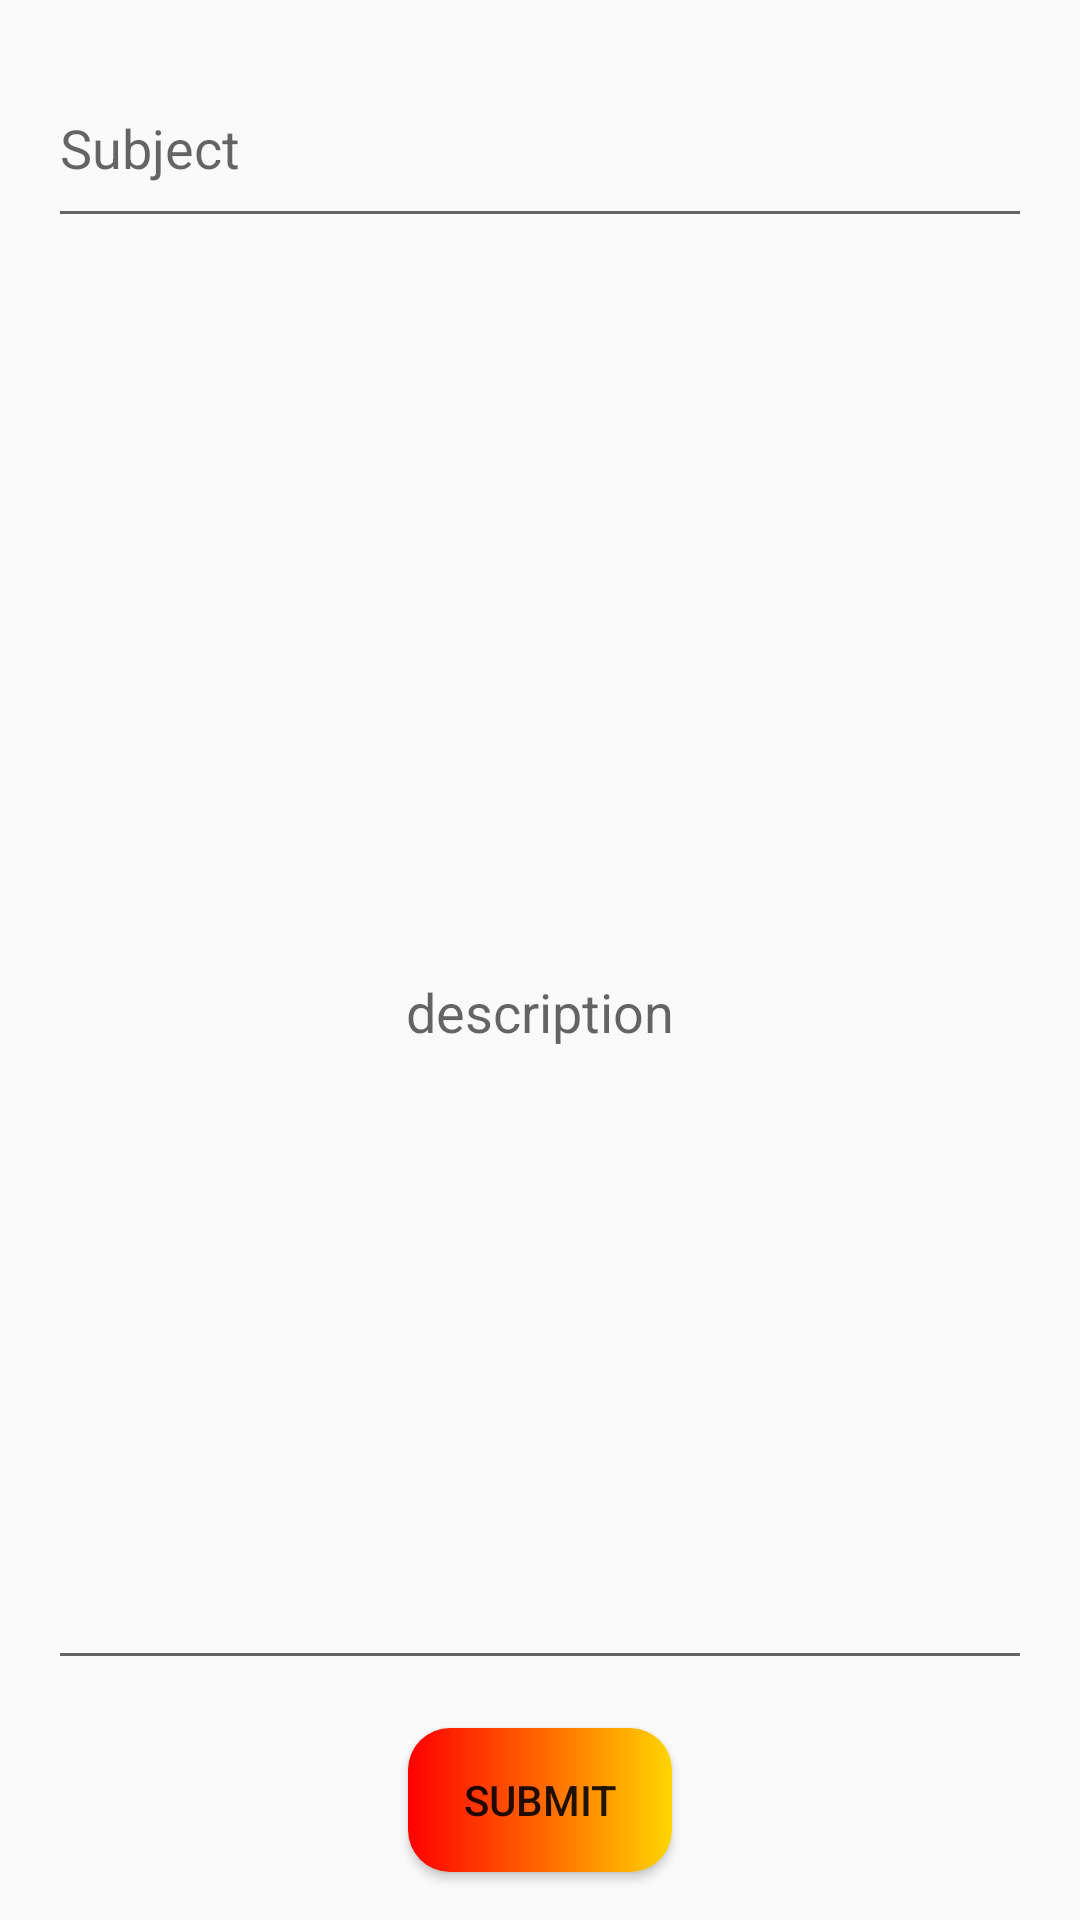

Write the Android layout XML for this screen, with the resource values it uses.
<!-- AndroidManifest.xml: application theme Theme.Kabootar -->
<!-- res/layout/custom_request.xml -->
<?xml version="1.0" encoding="utf-8"?>
<LinearLayout xmlns:android="http://schemas.android.com/apk/res/android"
    xmlns:app="http://schemas.android.com/apk/res-auto"
    xmlns:tools="http://schemas.android.com/tools"
    android:layout_width="match_parent"
    android:layout_height="match_parent"
    android:orientation="vertical">

    <EditText
        android:layout_weight="1"
        android:id="@+id/subject"
        android:layout_width="match_parent"
        android:layout_height="60dp"
        android:ems="10"
        android:hint="Subject"
        android:inputType="textPersonName"
        android:layout_margin="16dp" />


    <EditText
        android:id="@+id/body_of_message"
        android:layout_weight="113"
        android:layout_width="match_parent"
        android:layout_height="wrap_content"
        android:inputType="textMultiLine"
        android:layout_margin="16dp"
        android:hint="description"
        android:textAlignment="center"/>
    <Button
        android:id="@+id/submit_button1"
        android:layout_width="wrap_content"
        android:layout_height="wrap_content"
        android:layout_gravity="center"
        android:layout_marginBottom="16dp"
        android:background="@drawable/button"
        android:text="submit"
        android:onClick="submit"/>
</LinearLayout>
<!-- resources referenced by this layout -->
<resources>
  <!-- drawable button (drawable) -->
  <?xml version="1.0" encoding="utf-8"?>
  <selector xmlns:android="http://schemas.android.com/apk/res/android">
  <item android:state_pressed="true" android:drawable="@drawable/button_pressed"/>
      <item android:state_pressed="false" android:drawable="@drawable/button_normal"/>
  </selector>
  <style name="Theme.Kabootar" parent="Theme.AppCompat.DayNight.NoActionBar">
          
          <item name="colorPrimary">@color/purple_500</item>
          <item name="colorPrimaryVariant">@color/purple_700</item>
          <item name="colorOnPrimary">@color/white</item>
          
          <item name="colorSecondary">@color/teal_200</item>
          <item name="colorSecondaryVariant">@color/teal_700</item>
          <item name="colorOnSecondary">@color/black</item>
          
          <item name="android:statusBarColor" tools:targetApi="l">?attr/colorPrimaryVariant</item>
          
      </style>
  <!-- drawable button_pressed (drawable) -->
  <?xml version="1.0" encoding="utf-8"?>
  <selector xmlns:android="http://schemas.android.com/apk/res/android">
      <item>
          <shape xmlns:android="http://schemas.android.com/apk/res/android" android:shape="rectangle">
              <gradient
                  android:startColor="#80FF0000"
                  android:centerColor="#80FF6600"
                  android:endColor="#80FFD500" />
              <corners android:radius="14dp" />
          </shape>
  
      </item>
  </selector>
  <!-- drawable button_normal (drawable) -->
  <?xml version="1.0" encoding="utf-8"?>
  <selector xmlns:android="http://schemas.android.com/apk/res/android">
      <item>
          <shape xmlns:android="http://schemas.android.com/apk/res/android" android:shape="rectangle">
              <gradient
                  android:startColor="#FF0000"
                  android:centerColor="#FF6600"
                  android:endColor="#FFD500" />
              <corners android:radius="14dp" />
          </shape>
  
      </item>
  </selector>
  <!-- not gathered from this repository: default colours our renderer supplied (Android Studio template values) -->
  <color name="purple_500">#FF6200EE</color>
  <color name="purple_700">#FF3700B3</color>
  <color name="teal_200">#FF03DAC5</color>
  <color name="teal_700">#FF018786</color>
  <color name="black">#FF000000</color>
  <color name="white">#FFFFFFFF</color>
</resources>
